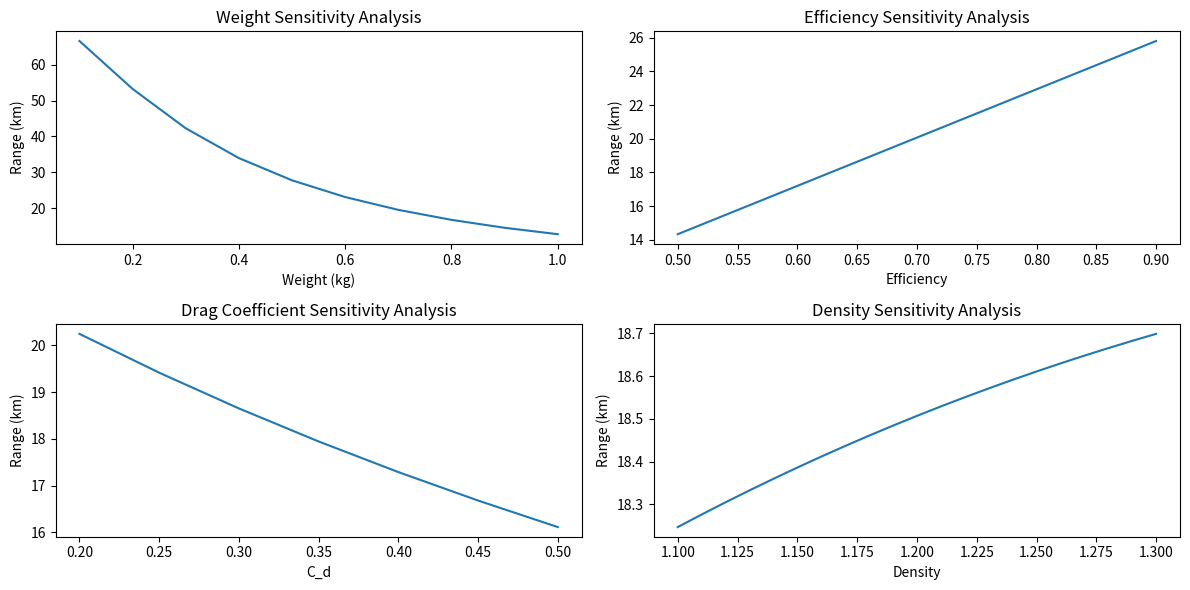
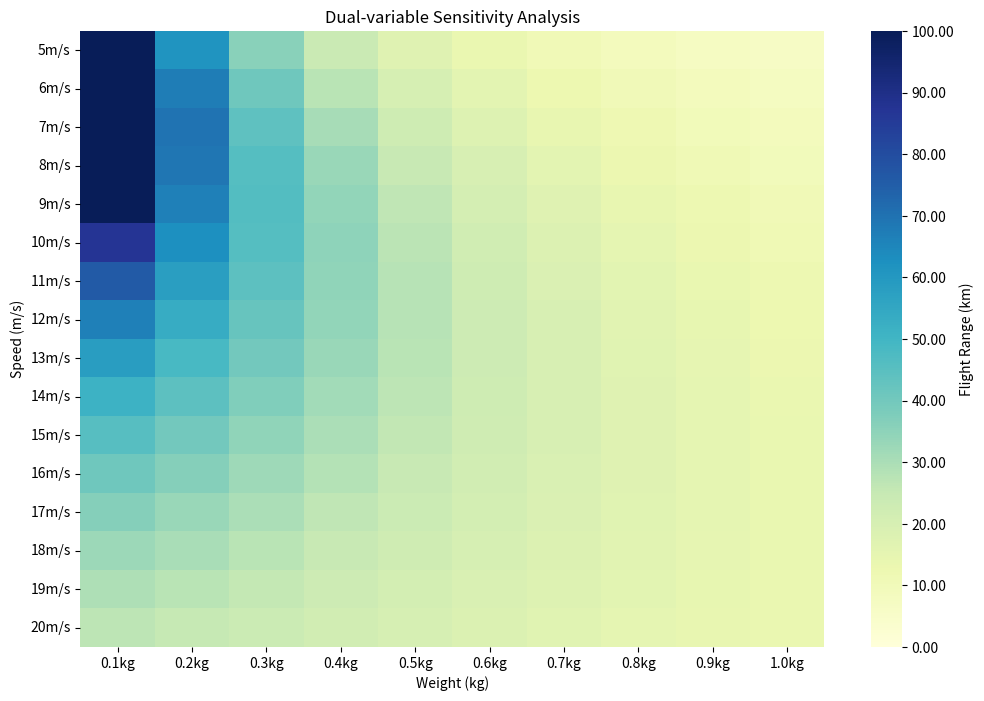

The script that saved these images, in order:
import numpy as np
import pandas as pd
import matplotlib.pyplot as plt
import seaborn as sns
import matplotlib.colors as mcolors
from matplotlib.ticker import MaxNLocator, FormatStrFormatter
from matplotlib.colors import ListedColormap

params = {
    'W': 225000 * 0.95,      # Efficient Energy (J)
    'g': 9.81,               # Acceleration due to Gravity (m/s²)
    'rho': 1.22,             # Air density (kg/m³)
    'A': 665e-4,             # Contact Surface Area (m²)
    'Cd': 0.3069,            # Drag Coefficient
    'm_drone': 0.734,        # Weight (kg)
    'eta': 0.6471,           # Efficiency
}

def calculate_range(m_total, v, cd, eta, rho):
    M = params['W'] * eta
    g = params['g']
    
    c = m_total * g * np.sqrt((m_total * g)/(rho * params['A']))
    k = 0.5 * cd * rho * params['A']
    numerator = M - m_total * g * 20 - 0.5 * m_total * v ** 2
    denominator = k*v**2 + c/v
    
    s = numerator / denominator / 1000
    
    return max(0, s)

weight = np.round(np.arange(0.1, 1.1, 0.1), 1)
speeds = np.round(np.arange(5, 21, 1), 1)
cd_values = np.round(np.arange(0.2, 0.51, 0.05), 2)
efficient = np.round(np.arange(0.5, 0.91, 0.02), 2)
density = np.round(np.arange(1.1, 1.31, 0.01), 2)

fixed_speed = 12

payload_analysis = pd.DataFrame({
    'Weight (kg)': weight,
    'Range (km)': [calculate_range(w, fixed_speed, params['Cd'], params['eta'], params['rho']) for w in weight]
})

efficiency_analysis = pd.DataFrame({
    'Efficiency': efficient,
    'Range (km)': [calculate_range(params['m_drone'], fixed_speed, params['Cd'], e, params['rho']) for e in efficient]
})

cd_analysis = pd.DataFrame({
    'C_d': cd_values,
    'Range (km)': [calculate_range(params['m_drone'], fixed_speed, CD, params['eta'], params['rho']) for CD in cd_values]
})

density_analysis = pd.DataFrame({
    'Density': density,
    'Range (km)': [calculate_range(params['m_drone'], fixed_speed, params['Cd'], params['eta'], ro) for ro in density]
})

payload_grid, speed_grid = np.meshgrid(weight, speeds)
results = np.zeros_like(payload_grid)

for i in range(payload_grid.shape[0]):
    for j in range(payload_grid.shape[1]):
        results[i,j] = calculate_range(payload_grid[i,j], speed_grid[i,j], 
                                      params['Cd'], params['eta'], params['rho'])

matrix_analysis = pd.DataFrame(
    results,
    index=[f"{v}m/s" for v in speeds],
    columns=[f"{w}kg" for w in weight]
)

plt.figure(figsize=(12, 6))

plt.subplot(2, 2, 1)
sns.lineplot(data=payload_analysis, x='Weight (kg)', y='Range (km)')
plt.title('Weight Sensitivity Analysis')

plt.subplot(2, 2, 2)
sns.lineplot(data=efficiency_analysis, x='Efficiency', y='Range (km)')
plt.title('Efficiency Sensitivity Analysis')

plt.subplot(2, 2, 3)
sns.lineplot(data=cd_analysis, x='C_d', y='Range (km)')
plt.title('Drag Coefficient Sensitivity Analysis')

plt.subplot(2, 2, 4)
sns.lineplot(data=density_analysis, x='Density', y='Range (km)')
plt.title('Density Sensitivity Analysis')

plt.tight_layout()

plt.figure(figsize=(12, 8))
max_range = matrix_analysis.values.max()
custom_cmap = sns.color_palette("YlGnBu", n_colors=256)
custom_cmap = ListedColormap(custom_cmap)
sns.heatmap(
    matrix_analysis, 
    annot=False, 
    cmap=custom_cmap, 
    vmin=0, 
    vmax=100,
    cbar_kws={
        "label": "Flight Range (km)",
        "ticks": MaxNLocator(nbins=10),
        "format": FormatStrFormatter("%.2f"),
        "spacing": "proportional"
    },
)
plt.title("Dual-variable Sensitivity Analysis")
plt.xlabel("Weight (kg)")
plt.ylabel("Speed (m/s)")

print("单变量分析示例：")
print(payload_analysis.head())
print("\n双变量分析矩阵示例：")
print(matrix_analysis.iloc[:16, :6])

plt.show()
